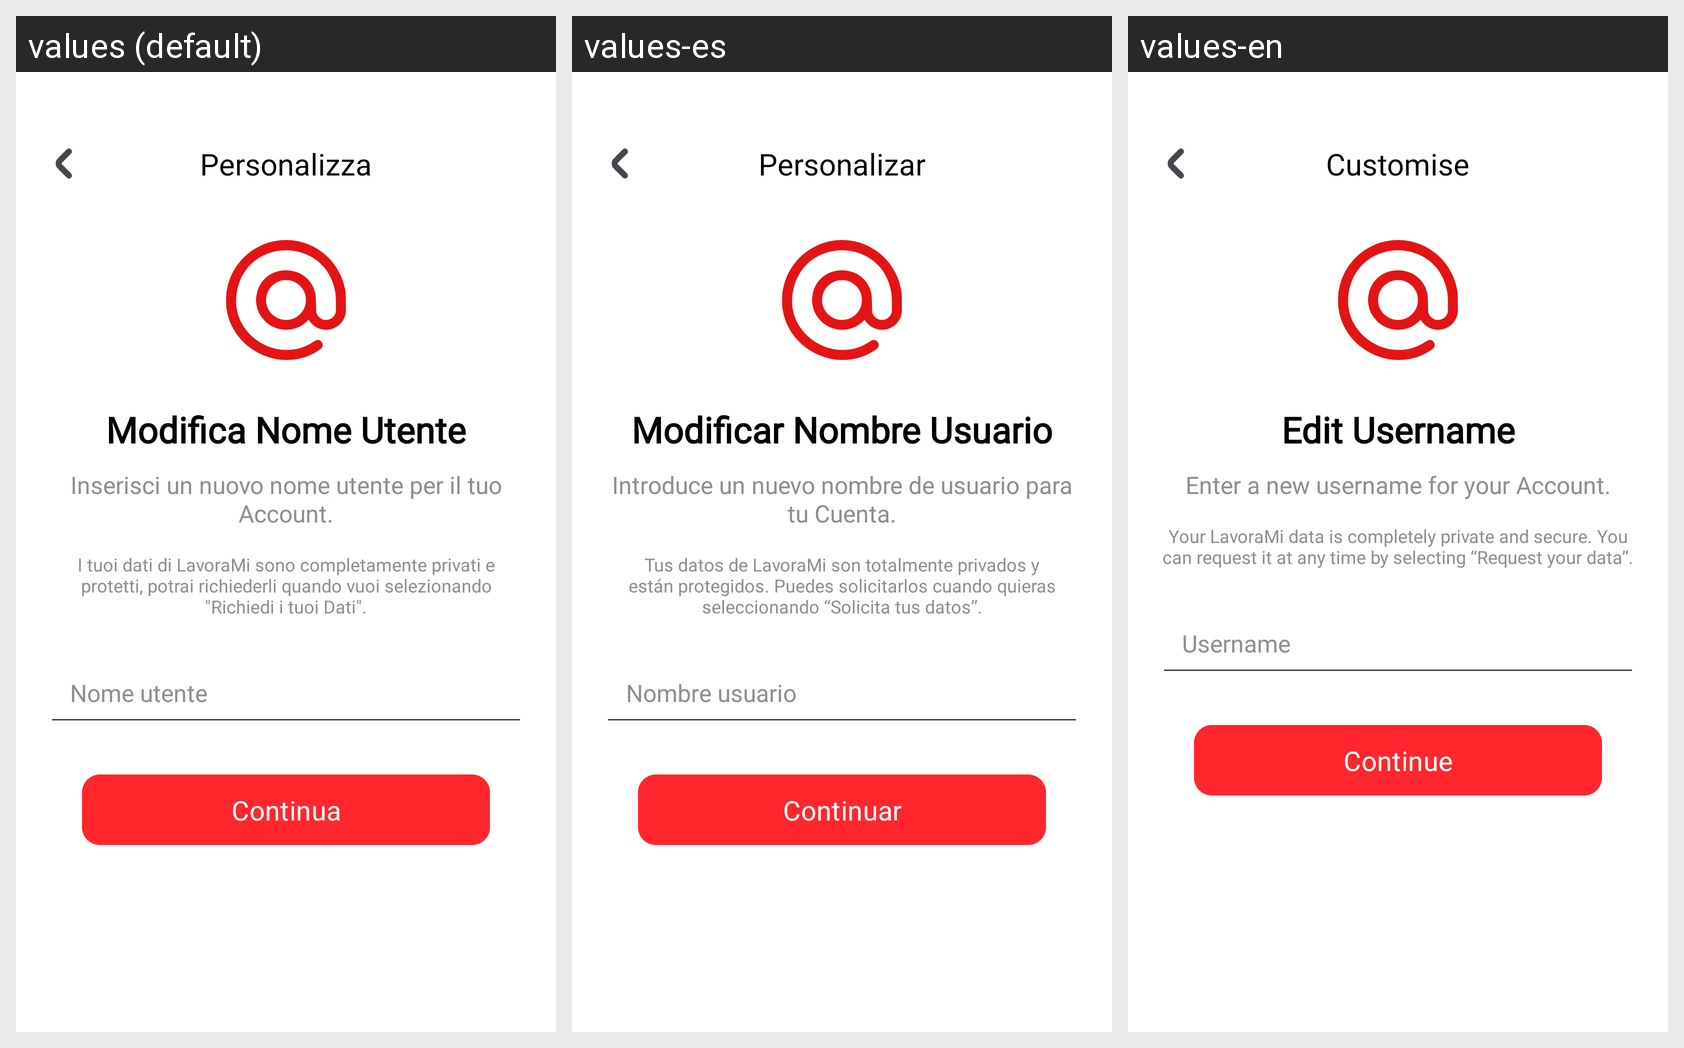

This grid shows one Android layout under several languages. Give, for every string resource on the screen, its name, the default text and each shown locale's text.
Android screen res/layout/activity_change_username.xml rendered under 3 locales, left to right: values (default), values-es, values-en. Device: Nexus 5 (rendered at 1080×1920; each locale shown at half size, 540×960, under a caption strip naming it); theme Theme.LavoraMi.
Strings drawn on this screen, with the default value and each locale's value (text and hints the layout hard-codes, and strings that could not be matched under every locale, appear in the picture but are not listed):

customiseTitle
  values: Personalizza
  values-es: Personalizar
  values-en: Customise

insertNicknameTitle
  values: Modifica Nome Utente
  values-es: Modificar Nombre Usuario
  values-en: Edit Username

editUserNameDeps
  values: Inserisci un nuovo nome utente per il tuo Account.
  values-es: Introduce un nuevo nombre de usuario para tu Cuenta.
  values-en: Enter a new username for your Account.

yourDataDeps2
  values: I tuoi dati di LavoraMi sono completamente privati e protetti, potrai richiederli quando vuoi selezionando "Richiedi i tuoi Dati".
  values-es: Tus datos de LavoraMi son totalmente privados y están protegidos. Puedes solicitarlos cuando quieras seleccionando “Solicita tus datos”.
  values-en: Your LavoraMi data is completely private and secure. You can request it at any time by selecting “Request your data”.

fullNameAccount
  values: Nome utente
  values-es: Nombre usuario
  values-en: Username

continueButtonPopUp
  values: Continua
  values-es: Continuar
  values-en: Continue
